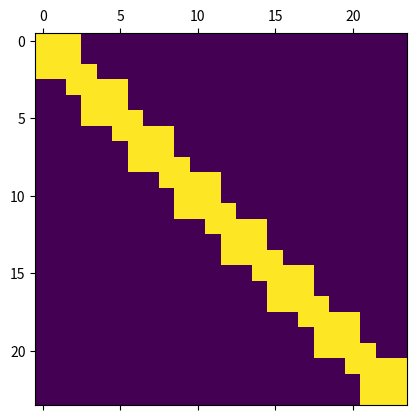
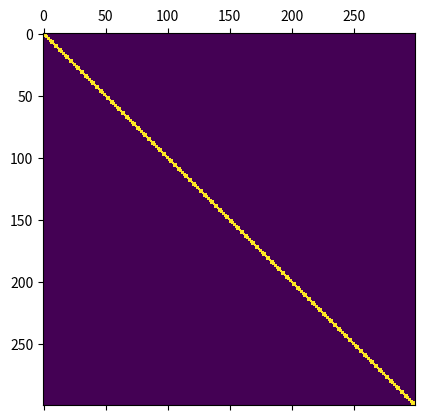
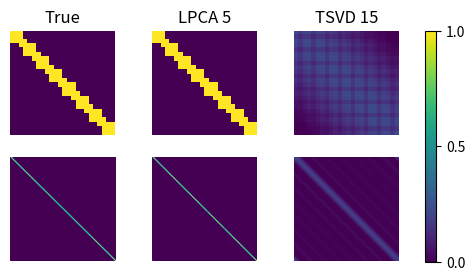

Recreate these plots in Python, in order.
import numpy as np
import scipy as sp
import scipy.sparse, scipy.io, scipy.optimize
from scipy.special import expit

import matplotlib.pyplot as plt
import matplotlib as mpl
import time
%matplotlib inline

CB_color_cycle = ['#377eb8', '#ff7f00', '#4daf4a', # Color blind color cycle
                  '#f781bf', '#a65628', '#984ea3',
                  '#999999', '#e41a1c', '#dede00']
mpl.rcParams['axes.prop_cycle'] = mpl.cycler(color=CB_color_cycle) 

clip_01 = lambda M : np.clip(M, a_min=0, a_max=1)

# Create the toy graph with n_tri triangles
def tri_path(n_tri, cycle=True, self_loops=True):
    tri_block = sp.sparse.coo_matrix([[0,1,1],[1,0,1],[1,1,0]])
    mat = sp.sparse.block_diag((tri_block,)*n_tri)
    diag = np.tile([0,0,1], n_tri)[:-1]
    mat += sp.sparse.diags([diag, diag], [-1,1])
    if cycle:
        mat[0,-1] = 1
        mat[-1,0] = 1
    if self_loops:
        mat += sp.sparse.identity(n_tri*3)
    return mat
adj = tri_path(100, cycle=True, self_loops=True)
plt.matshow(adj.todense()[:24,:][:,:24])
plt.matshow(adj.todense())

def lpca_loss(factors, adj_s, rank): # adj_s = shifted adj with -1's and +1's
    n_row, n_col = adj_s.shape
    U = factors[:n_row*rank].reshape(n_row, rank)
    V = factors[n_row*rank:].reshape(rank, n_col)
    logits = U @ V
    prob_wrong = expit(-logits * adj_s)
    loss = (np.logaddexp(0,-logits*adj_s)).sum()# / n_element    
    U_grad = -(prob_wrong * adj_s) @ V.T# / n_element
    V_grad = -U.T @ (prob_wrong * adj_s)# / n_element
    print(loss)
    return loss, np.concatenate((U_grad.flatten(), V_grad.flatten()))

rank_lpca = 5
rank_tsvd = 15

save_interval = 10

n_row, n_col = adj.shape
factors = -1+2*np.random.random(size=(np.sum(adj.shape)*rank_lpca)) # initalize uniformly on [-1,+1]
iter_num = 0
def callback_recm(x_i): # prints the loss and periodically saves the factors
    global iter_num
    iter_num += 1
    if iter_num % save_interval == 0:
        global factors, n_row, n_col, rank_lpca
        factors = x_i
        U = factors[:n_row*rank_lpca].reshape(n_row, rank_lpca)
        V = factors[n_row*rank_lpca:].reshape(rank_lpca, n_col)
        frob_error_norm = np.linalg.norm(clip_01(U@V) - adj) / sp.sparse.linalg.norm(adj)
        print(iter_num, "Frob_error_norm: ", frob_error_norm)

U = factors[:n_row*rank_lpca].reshape(n_row, rank_lpca)
V = factors[n_row*rank_lpca:].reshape(rank_lpca, n_col)
frob_error_norm = np.linalg.norm(1.*(U @ V > 0) - adj) / sp.sparse.linalg.norm(adj)
print(frob_error_norm)

res = scipy.optimize.minimize(lpca_loss, x0=factors, 
                              args=(-1 + 2*np.array(adj.todense()), rank_lpca), jac=True, method='L-BFGS-B', 
                              callback=callback_recm, 
                              options={'maxiter':2000}
                             )
factors = res.x
U = res.x[:n_row*rank_lpca].reshape(n_row, rank_lpca)
V = res.x[n_row*rank_lpca:].reshape(rank_lpca, n_col)
frob_error_norm = np.linalg.norm(clip_01(U@V) - adj) / sp.sparse.linalg.norm(adj)
print("Frob norm error: ", frob_error_norm)

# generate a rank k TSVD factorization of a small sparse matrix adj
def factor_TSVD(adj, k):
    w, v = np.linalg.eigh(np.array(adj.todense()))
    order = np.argsort(np.abs(w))[::-1]
    w = w[order[:k]]
    v = v[:,order[:k]]
    U_tsvd, V_tsvd = v * np.sqrt(np.abs(w))[None,:], (np.sign(w)*np.sqrt(np.abs(w)))[:,None] * v.T
    return U_tsvd, V_tsvd
U_tsvd, V_tsvd = factor_TSVD(adj, rank_tsvd)

# print the Frobenius errors of the LPCA and TSVD reconstructions, respectively 
print( np.linalg.norm(adj.todense() - expit(U@V)) / sp.sparse.linalg.norm(adj) )
print( np.linalg.norm(adj.todense() - clip_01(U_tsvd@V_tsvd)) / sp.sparse.linalg.norm(adj) )

fig, axs = plt.subplots(2,3)
fig.set_size_inches(6.5,3)
fig.set_dpi(300)

im = axs[0,0].imshow(adj[:24,:][:,:24].todense(), vmin=0,vmax=1)
axs[0,0].set_axis_off()
axs[1,0].imshow(adj.todense(), vmin=0,vmax=1)
axs[1,0].set_axis_off()
axs[0,0].set_title('True')

axs[0,1].imshow(expit(U@V)[:24,:][:,:24], vmin=0,vmax=1)
axs[0,1].set_axis_off()
axs[1,1].imshow(expit(U@V), vmin=0,vmax=1)
axs[1,1].set_axis_off()
axs[0,1].set_title('LPCA ' + str(rank_lpca))

axs[0,2].imshow(np.clip(U_tsvd@V_tsvd, a_min=0, a_max=1)[:24,:][:,:24], vmin=0,vmax=1)
axs[0,2].set_axis_off()
axs[1,2].imshow(np.clip(U_tsvd@V_tsvd, a_min=0, a_max=1), vmin=0,vmax=1)
axs[1,2].set_axis_off()
axs[0,2].set_title('TSVD ' + str(rank_tsvd))

fig.colorbar(im, ax=axs.ravel().tolist(), ticks=[0, 0.5, 1], shrink=1.0)
